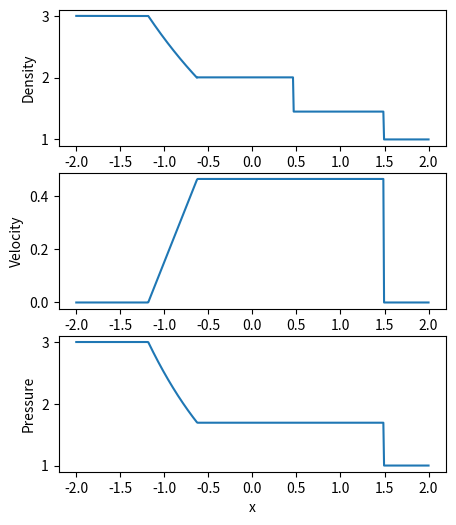

Python code for this plot:

import numpy as np
import math
import matplotlib.pyplot as plt
from scipy import optimize as op

#This code solves an exact riemann problem of the euler equations. Subsonic conditions are assumed. 
# It implements the procedure described in chapter 14.11 in "Finite Volume Methods for Hyperbolic Problems"

#Sod's problem
rho_l = 3
u_l = 0
p_l = 3
rho_r = 1
u_r = 0
p_r = 1

gamma = 1.4
beta = (gamma+1)/(gamma-1)
c_l = math.sqrt(gamma*p_l/rho_l)
c_r = math.sqrt(gamma*p_r/rho_r)

def phi_l(p):
    if p <= p_l:
        return u_l + 2*c_l/(gamma-1)*(1 - (p/p_l)**((gamma-1)/(2*gamma)))
    elif p > p_l:
        return u_l + 2*c_l/math.sqrt(2*gamma*(gamma-1))*((1-p/p_l)/math.sqrt(1+beta*p/p_l))

def phi_r(p):
    if p <= p_r:
        return u_r - 2*c_l/(gamma-1)*(1 - (p/p_r)**((gamma-1)/(2*gamma)))
    elif p > p_r:
        return u_r - 2*c_l/math.sqrt(2*gamma*(gamma-1))*((1-p/p_r)/math.sqrt(1+beta*p/p_r))

def phi(p):
    return phi_l(p) - phi_r(p)

#Rarefaction structure
#rarefactions in field 1:
def rarefaction1(xi):
    u = ((gamma-1)*u_l + 2*(c_l+xi))/(gamma+1)
    rho = ((rho_l**gamma*(u - xi)**2)/(gamma*rho_l))**(1/(gamma-1))
    p = (p_l/rho_l**gamma)*rho**gamma
    return rho,u,p

#rarefactions in field 3:
def rarefaction3(xi):
    u = ((gamma-1)*u_r - 2*(c_r+xi))/(gamma+1)
    rho = ((rho_r**gamma*(u - xi)**2)/(gamma*rho_r))**(1/(gamma-1))
    p = (p_r/rho_r**gamma)*rho**gamma
    return rho,u,p



p_star0 = 1
p_star = op.fsolve(phi,p_star0) #Finding the pressure at the intermediate state
p_star = p_star[0] #jalla fix. Burde velge en root finder som returnerer en skalar
u_star = phi_l(p_star) #Finding velocity at intermediate state

rho_l_star = rho_l*(1 + beta*p_star/p_l)/(p_star/p_l + beta) #Density at the left side of contact discontinuity
rho_r_star = rho_r*(1 + beta*p_star/p_r)/(p_star/p_r + beta) #Density at the right side of contact discontinuity

# p_plt = np.linspace(0,4)
# u_left = np.zeros(p_plt.shape)
# u_right = u_left.copy()

# for i in range(0,p_plt.shape[0]):
#     u_left[i] = phi_l(p_plt[i])
#     u_right[i] = phi_r(p_plt[i])

# plt.plot(p_plt,u_left)
# plt.plot(p_plt,u_right)
# plt.plot(p_star,phi_r(p_star),'*')
# plt.plot(p_l,u_l,'*')
# plt.plot(p_r,u_l,'*')

# plt.show()


# #Determine the wave speeds. Assuming p_l > p_r for now

s1_l = u_l - c_l
c_star = math.sqrt(gamma*p_star/rho_l_star)
s1_r = u_star - c_star


s2 = u_star
s3 = (rho_r*u_r - rho_r_star*u_star)/(rho_r - rho_r_star)


x = np.linspace(-2,2,500)
t = 1
rho = np.ones(x.shape)*rho_r
u = np.ones(x.shape)*u_r
p = np.ones(x.shape)*p_r

#left of 1-rarefaction
ind = np.where(x <= s1_l*t)
rho[ind] = rho_l
u[ind] = u_l
p[ind] = p_l

#inside 1-rarefaction
ind = np.where(np.logical_and(x > s1_l*t, x <= s1_r*t))
xi = x[ind]/t
rho_tmp,u_tmp,p_tmp = rarefaction1(xi)
rho[ind] = rho_tmp
u[ind] = u_tmp
p[ind] = p_tmp

#middle state
ind = np.where(np.logical_and(x > s1_r*t, x <= s3))
rho[ind] = rho_r_star
u[ind] = u_star
p[ind] = p_star
#setting correct density left of the contact discontinuity
ind = np.where(np.logical_and(x > s1_r*t, x <= s2))
rho[ind] = rho_l_star


# y = x**2
# fig, axs = plt.subplots(2)
# fig.suptitle('Vertically stacked subplots')
# axs[0].plot(x, y)
# axs[1].plot(x, -y)
# plt.show()

figure, axis = plt.subplots(3)
axis[0].plot(x,rho)
axis[0].set_xlabel("x")
axis[0].set_ylabel("Density")

axis[1].plot(x,u)
axis[1].set_xlabel("x")
axis[1].set_ylabel("Velocity")

axis[2].plot(x,p)
axis[2].set_xlabel("x")
axis[2].set_ylabel("Pressure")

fig = plt.gcf()
fig.set_size_inches(5, 6)

plt.show()
